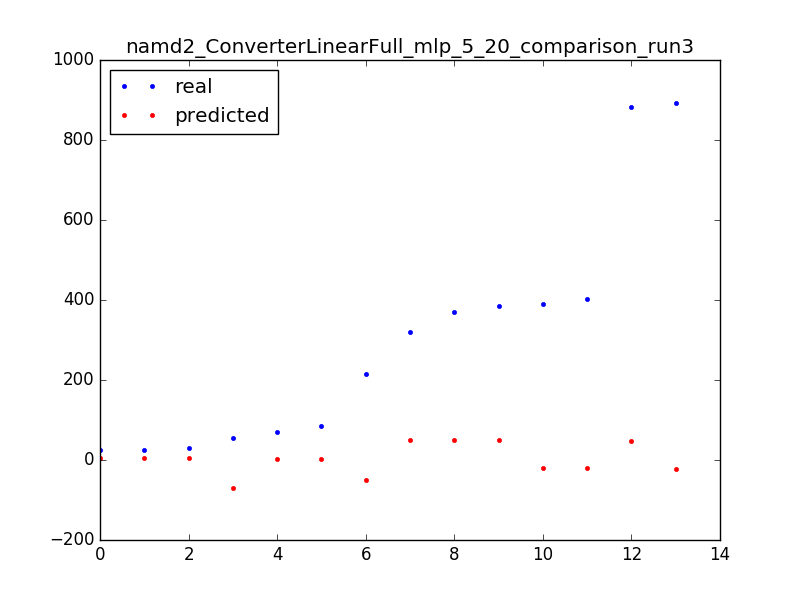

The table this chart was drawn from, first rows:
54.0, -70.9073355336
215.0, -49.35
882.0, 47.87
24.0, 5.667
85.0, 2.561
30.0, 6.056
390.0, -20.13
70.0, 2.172
892.0, -23.38
321.0, 51.12
24.0, 5.667
402.0, -20.13
386.0, 51.12
371.0, 51.12
